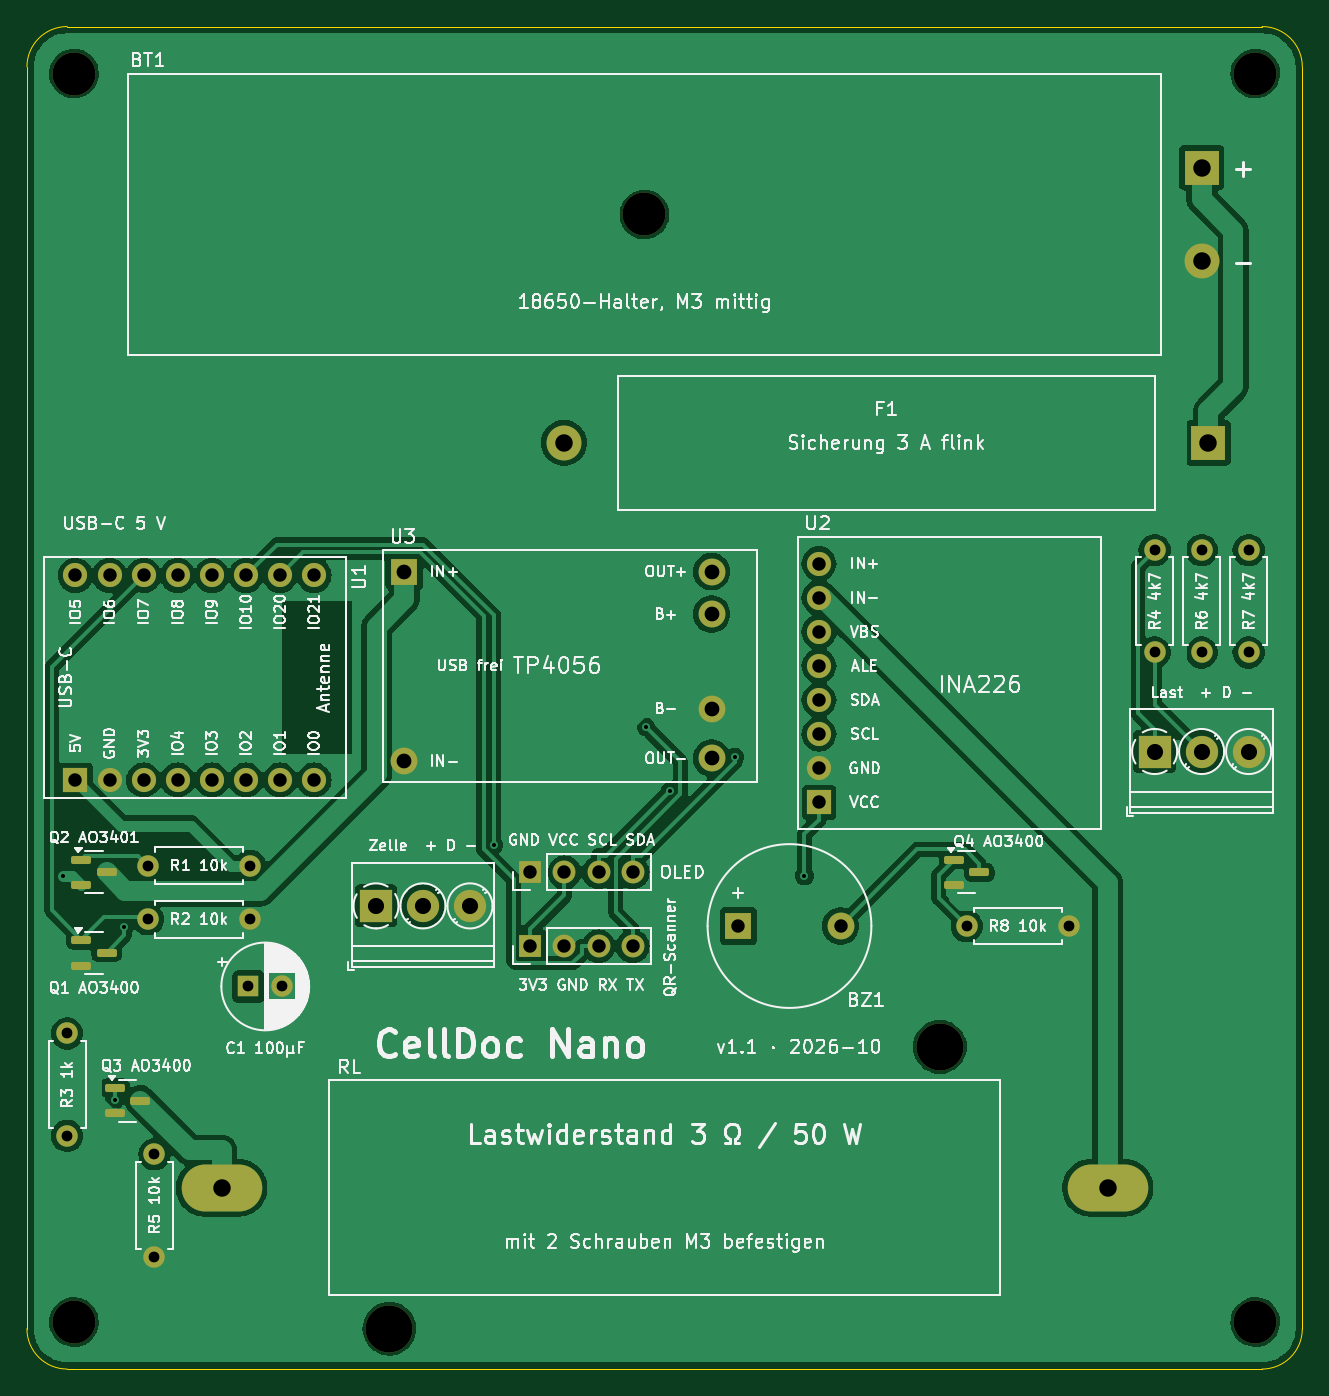
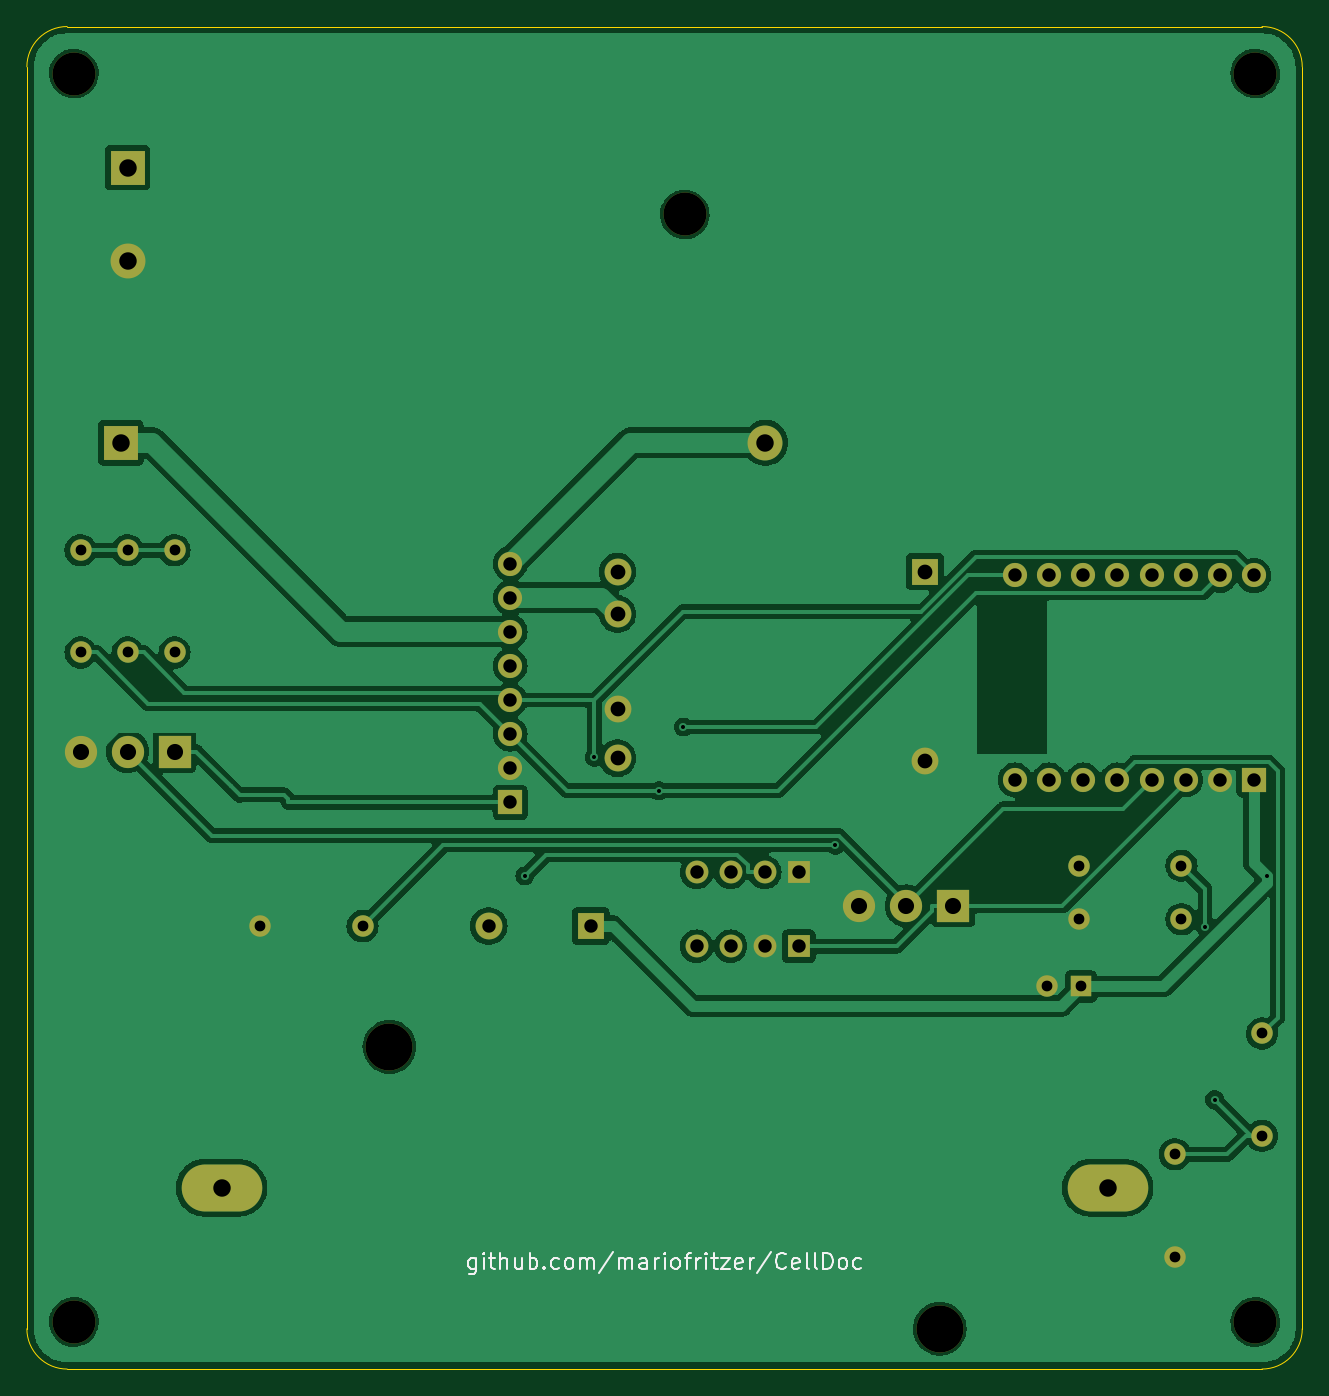
Circuit board: 11 layer files. Board 95.0 x 100.0 mm.
- bottom_copper: CellDoc-Nano-B_Cu.gbl (108151 bytes)
- bottom_mask: CellDoc-Nano-B_Mask.gbs (3340 bytes)
- paste: CellDoc-Nano-B_Paste.gbp (483 bytes)
- bottom_silk: CellDoc-Nano-B_Silkscreen.gbo (16238 bytes)
- outline: CellDoc-Nano-Edge_Cuts.gm1 (935 bytes)
- top_copper: CellDoc-Nano-F_Cu.gtl (129060 bytes)
- top_mask: CellDoc-Nano-F_Mask.gts (4362 bytes)
- paste: CellDoc-Nano-F_Paste.gtp (1485 bytes)
- top_silk: CellDoc-Nano-F_Silkscreen.gto (191262 bytes)
- drill: CellDoc-Nano-NPTH.drl (505 bytes)
- drill: CellDoc-Nano-PTH.drl (1652 bytes)

=== bottom_copper: CellDoc-Nano-B_Cu.gbl (108151 bytes, source omitted) ===
=== bottom_mask: CellDoc-Nano-B_Mask.gbs ===
%TF.GenerationSoftware,KiCad,Pcbnew,7.0.11+dfsg-1build4*%
%TF.CreationDate,2026-10-28T07:43:57+01:00*%
%TF.ProjectId,CellDoc-Nano,43656c6c-446f-4632-9d4e-616e6f2e6b69,rev?*%
%TF.SameCoordinates,Original*%
%TF.FileFunction,Soldermask,Bot*%
%TF.FilePolarity,Negative*%
%FSLAX46Y46*%
G04 Gerber Fmt 4.6, Leading zero omitted, Abs format (unit mm)*
G04 Created by KiCad (PCBNEW 7.0.11+dfsg-1build4) date 2026-10-28 07:43:57*
%MOMM*%
%LPD*%
G01*
G04 APERTURE LIST*
%ADD10C,1.600000*%
%ADD11O,1.600000X1.600000*%
%ADD12R,2.400000X2.400000*%
%ADD13C,2.400000*%
%ADD14R,2.600000X2.600000*%
%ADD15C,2.600000*%
%ADD16C,3.200000*%
%ADD17C,1.800000*%
%ADD18R,1.800000X1.800000*%
%ADD19R,1.700000X1.700000*%
%ADD20O,1.700000X1.700000*%
%ADD21C,2.000000*%
%ADD22R,2.000000X2.000000*%
%ADD23C,3.500000*%
%ADD24O,6.000000X3.500000*%
%ADD25R,1.600000X1.600000*%
G04 APERTURE END LIST*
D10*
%TO.C,R4*%
X84000000Y-39000000D03*
D11*
X84000000Y-46620000D03*
%TD*%
D12*
%TO.C,J3*%
X84000000Y-54000000D03*
D13*
X87500000Y-54000000D03*
X91000000Y-54000000D03*
%TD*%
D14*
%TO.C,F1*%
X88000000Y-31000000D03*
D15*
X40000000Y-31000000D03*
%TD*%
D10*
%TO.C,R1*%
X9000000Y-62500000D03*
D11*
X16620000Y-62500000D03*
%TD*%
D16*
%TO.C,H4*%
X91500000Y-96500000D03*
%TD*%
D12*
%TO.C,J2*%
X26000000Y-65500000D03*
D13*
X29500000Y-65500000D03*
X33000000Y-65500000D03*
%TD*%
D17*
%TO.C,U2*%
X59000000Y-47620000D03*
X59000000Y-55240000D03*
X59000000Y-40000000D03*
X59000000Y-42540000D03*
X59000000Y-52700000D03*
X59000000Y-50160000D03*
X59000000Y-45080000D03*
D18*
X59000000Y-57780000D03*
%TD*%
D10*
%TO.C,R7*%
X91000000Y-39000000D03*
D11*
X91000000Y-46620000D03*
%TD*%
D17*
%TO.C,U1*%
X21390000Y-56120000D03*
X18850000Y-56120000D03*
X16310000Y-56120000D03*
X13770000Y-56120000D03*
X8690001Y-56120000D03*
X11230001Y-56120000D03*
X3610000Y-40880000D03*
D18*
X3610000Y-56120000D03*
D17*
X6150000Y-40880000D03*
X8690001Y-40880000D03*
X11230001Y-40880000D03*
X13770000Y-40880000D03*
X16310000Y-40880000D03*
X18850000Y-40880000D03*
X21390000Y-40880000D03*
X6150000Y-56120000D03*
%TD*%
D19*
%TO.C,J4*%
X37500000Y-63000000D03*
D20*
X40040000Y-63000000D03*
X42580000Y-63000000D03*
X45120000Y-63000000D03*
%TD*%
D10*
%TO.C,R6*%
X87500000Y-39000000D03*
D11*
X87500000Y-46620000D03*
%TD*%
D16*
%TO.C,BT1*%
X46000000Y-14000000D03*
D14*
X87500000Y-10500000D03*
D15*
X87500000Y-17500000D03*
%TD*%
D21*
%TO.C,U3*%
X51000000Y-43750000D03*
X51000000Y-50800000D03*
D22*
X28100000Y-40600000D03*
D21*
X28100000Y-54700000D03*
X51000000Y-40600000D03*
X51000000Y-54500000D03*
%TD*%
D23*
%TO.C,RL*%
X27000000Y-97000000D03*
X68000000Y-76000000D03*
D24*
X14500000Y-86500000D03*
X80500000Y-86500000D03*
%TD*%
D19*
%TO.C,J5*%
X37500000Y-68500000D03*
D20*
X40040000Y-68500000D03*
X42580000Y-68500000D03*
X45120000Y-68500000D03*
%TD*%
D22*
%TO.C,BZ1*%
X53000000Y-67000000D03*
D21*
X60600000Y-67000000D03*
%TD*%
D10*
%TO.C,R5*%
X9500000Y-84000000D03*
D11*
X9500000Y-91620000D03*
%TD*%
D10*
%TO.C,R3*%
X3000000Y-75000000D03*
D11*
X3000000Y-82620000D03*
%TD*%
D16*
%TO.C,H3*%
X3500000Y-96500000D03*
%TD*%
%TO.C,H1*%
X3500000Y-3500000D03*
%TD*%
%TO.C,H2*%
X91500000Y-3500000D03*
%TD*%
D10*
%TO.C,R2*%
X9000000Y-66500000D03*
D11*
X16620000Y-66500000D03*
%TD*%
D10*
%TO.C,R8*%
X70000000Y-67000000D03*
D11*
X77620000Y-67000000D03*
%TD*%
D25*
%TO.C,C1*%
X16500000Y-71500000D03*
D10*
X19000000Y-71500000D03*
%TD*%
M02*

=== paste: CellDoc-Nano-B_Paste.gbp ===
%TF.GenerationSoftware,KiCad,Pcbnew,7.0.11+dfsg-1build4*%
%TF.CreationDate,2026-10-28T07:43:57+01:00*%
%TF.ProjectId,CellDoc-Nano,43656c6c-446f-4632-9d4e-616e6f2e6b69,rev?*%
%TF.SameCoordinates,Original*%
%TF.FileFunction,Paste,Bot*%
%TF.FilePolarity,Positive*%
%FSLAX46Y46*%
G04 Gerber Fmt 4.6, Leading zero omitted, Abs format (unit mm)*
G04 Created by KiCad (PCBNEW 7.0.11+dfsg-1build4) date 2026-10-28 07:43:57*
%MOMM*%
%LPD*%
G01*
G04 APERTURE LIST*
G04 APERTURE END LIST*
M02*

=== bottom_silk: CellDoc-Nano-B_Silkscreen.gbo (16238 bytes, source omitted) ===
=== outline: CellDoc-Nano-Edge_Cuts.gm1 ===
%TF.GenerationSoftware,KiCad,Pcbnew,7.0.11+dfsg-1build4*%
%TF.CreationDate,2026-10-28T07:43:57+01:00*%
%TF.ProjectId,CellDoc-Nano,43656c6c-446f-4632-9d4e-616e6f2e6b69,rev?*%
%TF.SameCoordinates,Original*%
%TF.FileFunction,Profile,NP*%
%FSLAX46Y46*%
G04 Gerber Fmt 4.6, Leading zero omitted, Abs format (unit mm)*
G04 Created by KiCad (PCBNEW 7.0.11+dfsg-1build4) date 2026-10-28 07:43:57*
%MOMM*%
%LPD*%
G01*
G04 APERTURE LIST*
%TA.AperFunction,Profile*%
%ADD10C,0.100000*%
%TD*%
G04 APERTURE END LIST*
D10*
X0Y-97000000D02*
X0Y-3000000D01*
X3000000Y0D02*
X92000000Y0D01*
X95000000Y-3000000D02*
X95000000Y-97000000D01*
X0Y-97000000D02*
G75*
G03*
X3000000Y-100000000I3000000J0D01*
G01*
X95000000Y-3000000D02*
G75*
G03*
X92000000Y0I-3000000J0D01*
G01*
X92000000Y-100000000D02*
G75*
G03*
X95000000Y-97000000I0J3000000D01*
G01*
X3000000Y0D02*
G75*
G03*
X0Y-3000000I0J-3000000D01*
G01*
X92000000Y-100000000D02*
X3000000Y-100000000D01*
M02*

=== top_copper: CellDoc-Nano-F_Cu.gtl (129060 bytes, source omitted) ===
=== top_mask: CellDoc-Nano-F_Mask.gts ===
%TF.GenerationSoftware,KiCad,Pcbnew,7.0.11+dfsg-1build4*%
%TF.CreationDate,2026-10-28T07:43:57+01:00*%
%TF.ProjectId,CellDoc-Nano,43656c6c-446f-4632-9d4e-616e6f2e6b69,rev?*%
%TF.SameCoordinates,Original*%
%TF.FileFunction,Soldermask,Top*%
%TF.FilePolarity,Negative*%
%FSLAX46Y46*%
G04 Gerber Fmt 4.6, Leading zero omitted, Abs format (unit mm)*
G04 Created by KiCad (PCBNEW 7.0.11+dfsg-1build4) date 2026-10-28 07:43:57*
%MOMM*%
%LPD*%
G01*
G04 APERTURE LIST*
G04 Aperture macros list*
%AMRoundRect*
0 Rectangle with rounded corners*
0 $1 Rounding radius*
0 $2 $3 $4 $5 $6 $7 $8 $9 X,Y pos of 4 corners*
0 Add a 4 corners polygon primitive as box body*
4,1,4,$2,$3,$4,$5,$6,$7,$8,$9,$2,$3,0*
0 Add four circle primitives for the rounded corners*
1,1,$1+$1,$2,$3*
1,1,$1+$1,$4,$5*
1,1,$1+$1,$6,$7*
1,1,$1+$1,$8,$9*
0 Add four rect primitives between the rounded corners*
20,1,$1+$1,$2,$3,$4,$5,0*
20,1,$1+$1,$4,$5,$6,$7,0*
20,1,$1+$1,$6,$7,$8,$9,0*
20,1,$1+$1,$8,$9,$2,$3,0*%
G04 Aperture macros list end*
%ADD10C,1.600000*%
%ADD11O,1.600000X1.600000*%
%ADD12R,2.400000X2.400000*%
%ADD13C,2.400000*%
%ADD14R,2.600000X2.600000*%
%ADD15C,2.600000*%
%ADD16C,3.200000*%
%ADD17RoundRect,0.150000X-0.587500X-0.150000X0.587500X-0.150000X0.587500X0.150000X-0.587500X0.150000X0*%
%ADD18C,1.800000*%
%ADD19R,1.800000X1.800000*%
%ADD20R,1.700000X1.700000*%
%ADD21O,1.700000X1.700000*%
%ADD22C,2.000000*%
%ADD23R,2.000000X2.000000*%
%ADD24C,3.500000*%
%ADD25O,6.000000X3.500000*%
%ADD26R,1.600000X1.600000*%
G04 APERTURE END LIST*
D10*
%TO.C,R4*%
X84000000Y-39000000D03*
D11*
X84000000Y-46620000D03*
%TD*%
D12*
%TO.C,J3*%
X84000000Y-54000000D03*
D13*
X87500000Y-54000000D03*
X91000000Y-54000000D03*
%TD*%
D14*
%TO.C,F1*%
X88000000Y-31000000D03*
D15*
X40000000Y-31000000D03*
%TD*%
D10*
%TO.C,R1*%
X9000000Y-62500000D03*
D11*
X16620000Y-62500000D03*
%TD*%
D16*
%TO.C,H4*%
X91500000Y-96500000D03*
%TD*%
D12*
%TO.C,J2*%
X26000000Y-65500000D03*
D13*
X29500000Y-65500000D03*
X33000000Y-65500000D03*
%TD*%
D17*
%TO.C,Q4*%
X69062500Y-62050000D03*
X69062500Y-63950000D03*
X70937500Y-63000000D03*
%TD*%
D18*
%TO.C,U2*%
X59000000Y-47620000D03*
X59000000Y-55240000D03*
X59000000Y-40000000D03*
X59000000Y-42540000D03*
X59000000Y-52700000D03*
X59000000Y-50160000D03*
X59000000Y-45080000D03*
D19*
X59000000Y-57780000D03*
%TD*%
D10*
%TO.C,R7*%
X91000000Y-39000000D03*
D11*
X91000000Y-46620000D03*
%TD*%
D17*
%TO.C,Q1*%
X4062500Y-68050000D03*
X4062500Y-69950000D03*
X5937500Y-69000000D03*
%TD*%
D18*
%TO.C,U1*%
X21390000Y-56120000D03*
X18850000Y-56120000D03*
X16310000Y-56120000D03*
X13770000Y-56120000D03*
X8690001Y-56120000D03*
X11230001Y-56120000D03*
X3610000Y-40880000D03*
D19*
X3610000Y-56120000D03*
D18*
X6150000Y-40880000D03*
X8690001Y-40880000D03*
X11230001Y-40880000D03*
X13770000Y-40880000D03*
X16310000Y-40880000D03*
X18850000Y-40880000D03*
X21390000Y-40880000D03*
X6150000Y-56120000D03*
%TD*%
D20*
%TO.C,J4*%
X37500000Y-63000000D03*
D21*
X40040000Y-63000000D03*
X42580000Y-63000000D03*
X45120000Y-63000000D03*
%TD*%
D10*
%TO.C,R6*%
X87500000Y-39000000D03*
D11*
X87500000Y-46620000D03*
%TD*%
D16*
%TO.C,BT1*%
X46000000Y-14000000D03*
D14*
X87500000Y-10500000D03*
D15*
X87500000Y-17500000D03*
%TD*%
D22*
%TO.C,U3*%
X51000000Y-43750000D03*
X51000000Y-50800000D03*
D23*
X28100000Y-40600000D03*
D22*
X28100000Y-54700000D03*
X51000000Y-40600000D03*
X51000000Y-54500000D03*
%TD*%
D24*
%TO.C,RL*%
X27000000Y-97000000D03*
X68000000Y-76000000D03*
D25*
X14500000Y-86500000D03*
X80500000Y-86500000D03*
%TD*%
D20*
%TO.C,J5*%
X37500000Y-68500000D03*
D21*
X40040000Y-68500000D03*
X42580000Y-68500000D03*
X45120000Y-68500000D03*
%TD*%
D17*
%TO.C,Q3*%
X6562500Y-79050000D03*
X6562500Y-80950000D03*
X8437500Y-80000000D03*
%TD*%
D23*
%TO.C,BZ1*%
X53000000Y-67000000D03*
D22*
X60600000Y-67000000D03*
%TD*%
D10*
%TO.C,R5*%
X9500000Y-84000000D03*
D11*
X9500000Y-91620000D03*
%TD*%
D10*
%TO.C,R3*%
X3000000Y-75000000D03*
D11*
X3000000Y-82620000D03*
%TD*%
D16*
%TO.C,H3*%
X3500000Y-96500000D03*
%TD*%
D17*
%TO.C,Q2*%
X4062500Y-62050000D03*
X4062500Y-63950000D03*
X5937500Y-63000000D03*
%TD*%
D16*
%TO.C,H1*%
X3500000Y-3500000D03*
%TD*%
%TO.C,H2*%
X91500000Y-3500000D03*
%TD*%
D10*
%TO.C,R2*%
X9000000Y-66500000D03*
D11*
X16620000Y-66500000D03*
%TD*%
D10*
%TO.C,R8*%
X70000000Y-67000000D03*
D11*
X77620000Y-67000000D03*
%TD*%
D26*
%TO.C,C1*%
X16500000Y-71500000D03*
D10*
X19000000Y-71500000D03*
%TD*%
M02*

=== paste: CellDoc-Nano-F_Paste.gtp (1485 bytes, source withheld) ===
=== top_silk: CellDoc-Nano-F_Silkscreen.gto (191262 bytes, source omitted) ===
=== drill: CellDoc-Nano-NPTH.drl ===
M48
; DRILL file {KiCad 7.0.11+dfsg-1build4} date Wed Oct 28 07:43:57 2026
; FORMAT={-:-/ absolute / metric / decimal}
; #@! TF.CreationDate,2026-10-28T07:43:57+01:00
; #@! TF.GenerationSoftware,Kicad,Pcbnew,7.0.11+dfsg-1build4
; #@! TF.FileFunction,NonPlated,1,2,NPTH
FMAT,2
METRIC
; #@! TA.AperFunction,NonPlated,NPTH,ComponentDrill
T1C3.200
; #@! TA.AperFunction,NonPlated,NPTH,ComponentDrill
T2C3.500
%
G90
G05
T1
X3.5Y-3.5
X3.5Y-96.5
X46.0Y-14.0
X91.5Y-3.5
X91.5Y-96.5
T2
X27.0Y-97.0
X68.0Y-76.0
M30

=== drill: CellDoc-Nano-PTH.drl ===
M48
; DRILL file {KiCad 7.0.11+dfsg-1build4} date Wed Oct 28 07:43:57 2026
; FORMAT={-:-/ absolute / metric / decimal}
; #@! TF.CreationDate,2026-10-28T07:43:57+01:00
; #@! TF.GenerationSoftware,Kicad,Pcbnew,7.0.11+dfsg-1build4
; #@! TF.FileFunction,Plated,1,2,PTH
FMAT,2
METRIC
; #@! TA.AperFunction,Plated,PTH,ViaDrill
T1C0.300
; #@! TA.AperFunction,Plated,PTH,ComponentDrill
T2C0.800
; #@! TA.AperFunction,Plated,PTH,ComponentDrill
T3C1.000
; #@! TA.AperFunction,Plated,PTH,ComponentDrill
T4C1.100
; #@! TA.AperFunction,Plated,PTH,ComponentDrill
T5C1.200
; #@! TA.AperFunction,Plated,PTH,ComponentDrill
T6C1.300
%
G90
G05
T1
X2.653Y-63.261
X6.528Y-79.938
X7.253Y-67.037
X34.784Y-60.972
X46.117Y-52.177
X47.923Y-56.929
X52.725Y-54.42
X57.912Y-63.261
T2
X3.0Y-75.0
X3.0Y-82.62
X9.0Y-62.5
X9.0Y-66.5
X9.5Y-84.0
X9.5Y-91.62
X16.5Y-71.5
X16.62Y-62.5
X16.62Y-66.5
X19.0Y-71.5
X70.0Y-67.0
X77.62Y-67.0
X84.0Y-39.0
X84.0Y-46.62
X87.5Y-39.0
X87.5Y-46.62
X91.0Y-39.0
X91.0Y-46.62
T3
X3.61Y-40.88
X3.61Y-56.12
X6.15Y-40.88
X6.15Y-56.12
X8.69Y-40.88
X8.69Y-56.12
X11.23Y-40.88
X11.23Y-56.12
X13.77Y-40.88
X13.77Y-56.12
X16.31Y-40.88
X16.31Y-56.12
X18.85Y-40.88
X18.85Y-56.12
X21.39Y-40.88
X21.39Y-56.12
X37.5Y-63.0
X37.5Y-68.5
X40.04Y-63.0
X40.04Y-68.5
X42.58Y-63.0
X42.58Y-68.5
X45.12Y-63.0
X45.12Y-68.5
X53.0Y-67.0
X59.0Y-40.0
X59.0Y-42.54
X59.0Y-45.08
X59.0Y-47.62
X59.0Y-50.16
X59.0Y-52.7
X59.0Y-55.24
X59.0Y-57.78
X60.6Y-67.0
T4
X28.1Y-40.6
X28.1Y-54.7
X51.0Y-40.6
X51.0Y-43.75
X51.0Y-50.8
X51.0Y-54.5
T5
X26.0Y-65.5
X29.5Y-65.5
X33.0Y-65.5
X84.0Y-54.0
X87.5Y-54.0
X91.0Y-54.0
T6
X14.5Y-86.5
X40.0Y-31.0
X80.5Y-86.5
X87.5Y-10.5
X87.5Y-17.5
X88.0Y-31.0
M30
